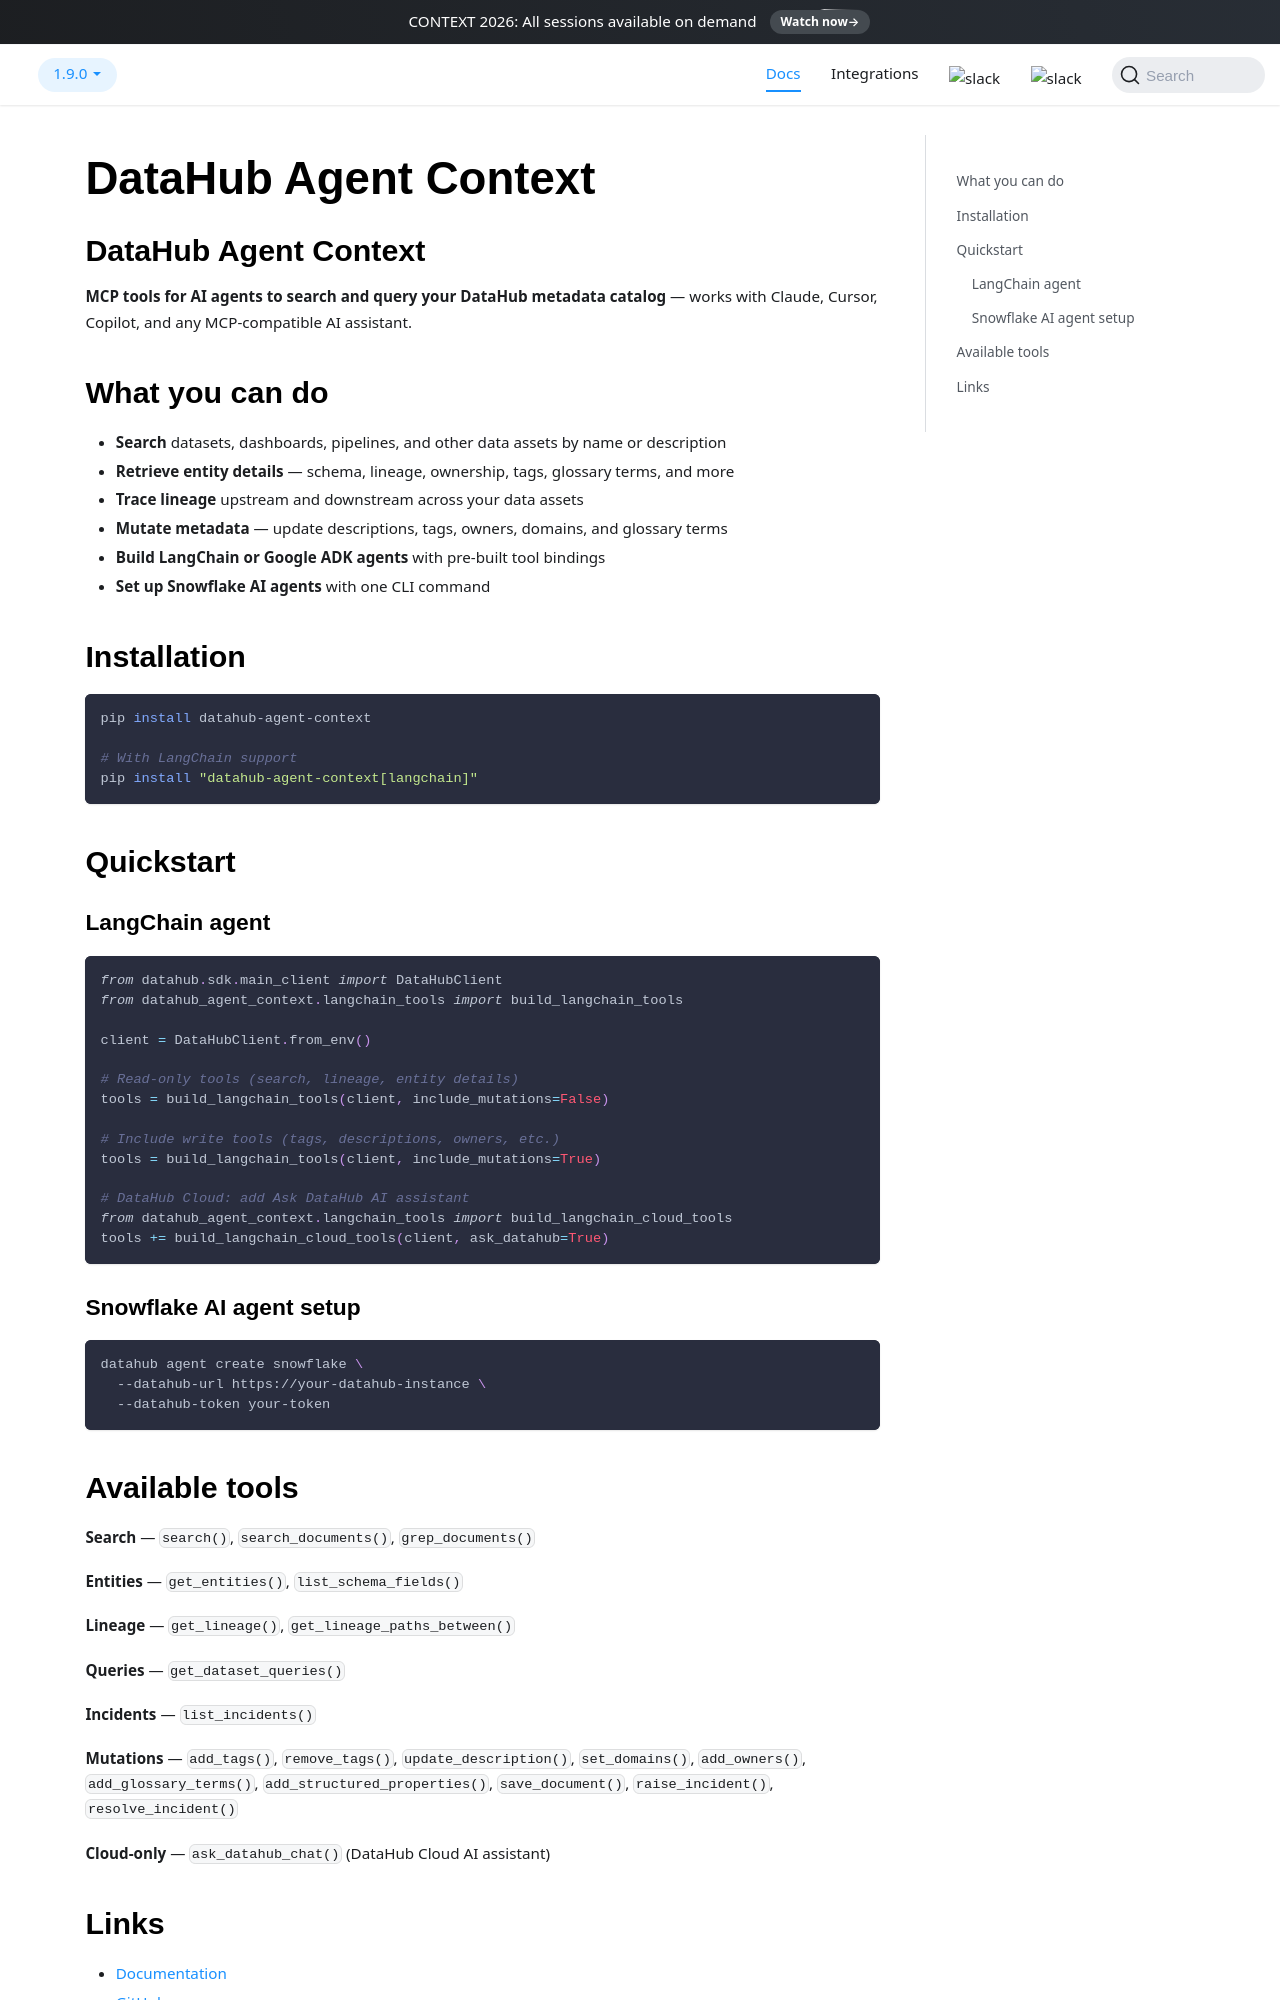

repository: datahub-project/datahub · page: docs/datahub-agent-context/index.html · generator: docusaurus

<!-- PyPI long description. Keep concise, feature-discovery-first. -->

# DataHub Agent Context

**MCP tools for AI agents to search and query your DataHub metadata catalog** — works with Claude, Cursor, Copilot, and any MCP-compatible AI assistant.

## What you can do

- **Search** datasets, dashboards, pipelines, and other data assets by name or description
- **Retrieve entity details** — schema, lineage, ownership, tags, glossary terms, and more
- **Trace lineage** upstream and downstream across your data assets
- **Mutate metadata** — update descriptions, tags, owners, domains, and glossary terms
- **Build LangChain or Google ADK agents** with pre-built tool bindings
- **Set up Snowflake AI agents** with one CLI command

## Installation

```bash
pip install datahub-agent-context

# With LangChain support
pip install "datahub-agent-context[langchain]"
```

## Quickstart

### LangChain agent

```python
from datahub.sdk.main_client import DataHubClient
from datahub_agent_context.langchain_tools import build_langchain_tools

client = DataHubClient.from_env()

# Read-only tools (search, lineage, entity details)
tools = build_langchain_tools(client, include_mutations=False)

# Include write tools (tags, descriptions, owners, etc.)
tools = build_langchain_tools(client, include_mutations=True)

# DataHub Cloud: add Ask DataHub AI assistant
from datahub_agent_context.langchain_tools import build_langchain_cloud_tools
tools += build_langchain_cloud_tools(client, ask_datahub=True)
```

### Snowflake AI agent setup

```bash
datahub agent create snowflake \
  --datahub-url https://your-datahub-instance \
  --datahub-token your-token
```
